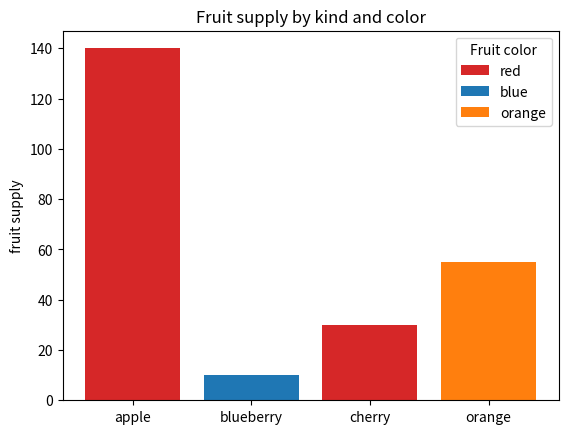
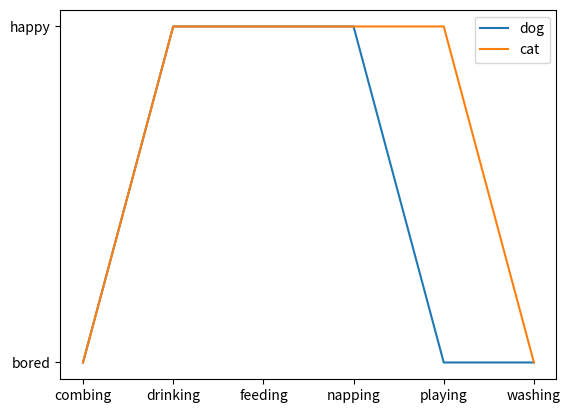

These charts were generated, in order, by the following Python code:
import matplotlib.pyplot as plt

fig, ax = plt.subplots()

fruits = ['apple', 'blueberry', 'cherry', 'orange']
counts = [140, 10, 30, 55]
bar_labels = ['red', 'blue', '_red', 'orange']
bar_colors = ['tab:red', 'tab:blue', 'tab:red', 'tab:orange']

ax.bar(fruits, counts, label=bar_labels, color=bar_colors)

ax.set_ylabel('fruit supply')
ax.set_title('Fruit supply by kind and color')
ax.legend(title='Fruit color')

plt.savefig('bars.png', bbox_inches='tight')

cat = ["bored", "happy", "happy", "happy", "happy", "bored"]
dog = ["bored", "happy", "happy", "happy", "bored", "bored"]
activity = ["combing", "drinking", "feeding", "napping", "playing", "washing"]

fig, ax = plt.subplots()
ax.plot(activity, dog, label="dog")
ax.plot(activity, cat, label="cat")
ax.legend()

plt.savefig('lines.png', bbox_inches='tight')